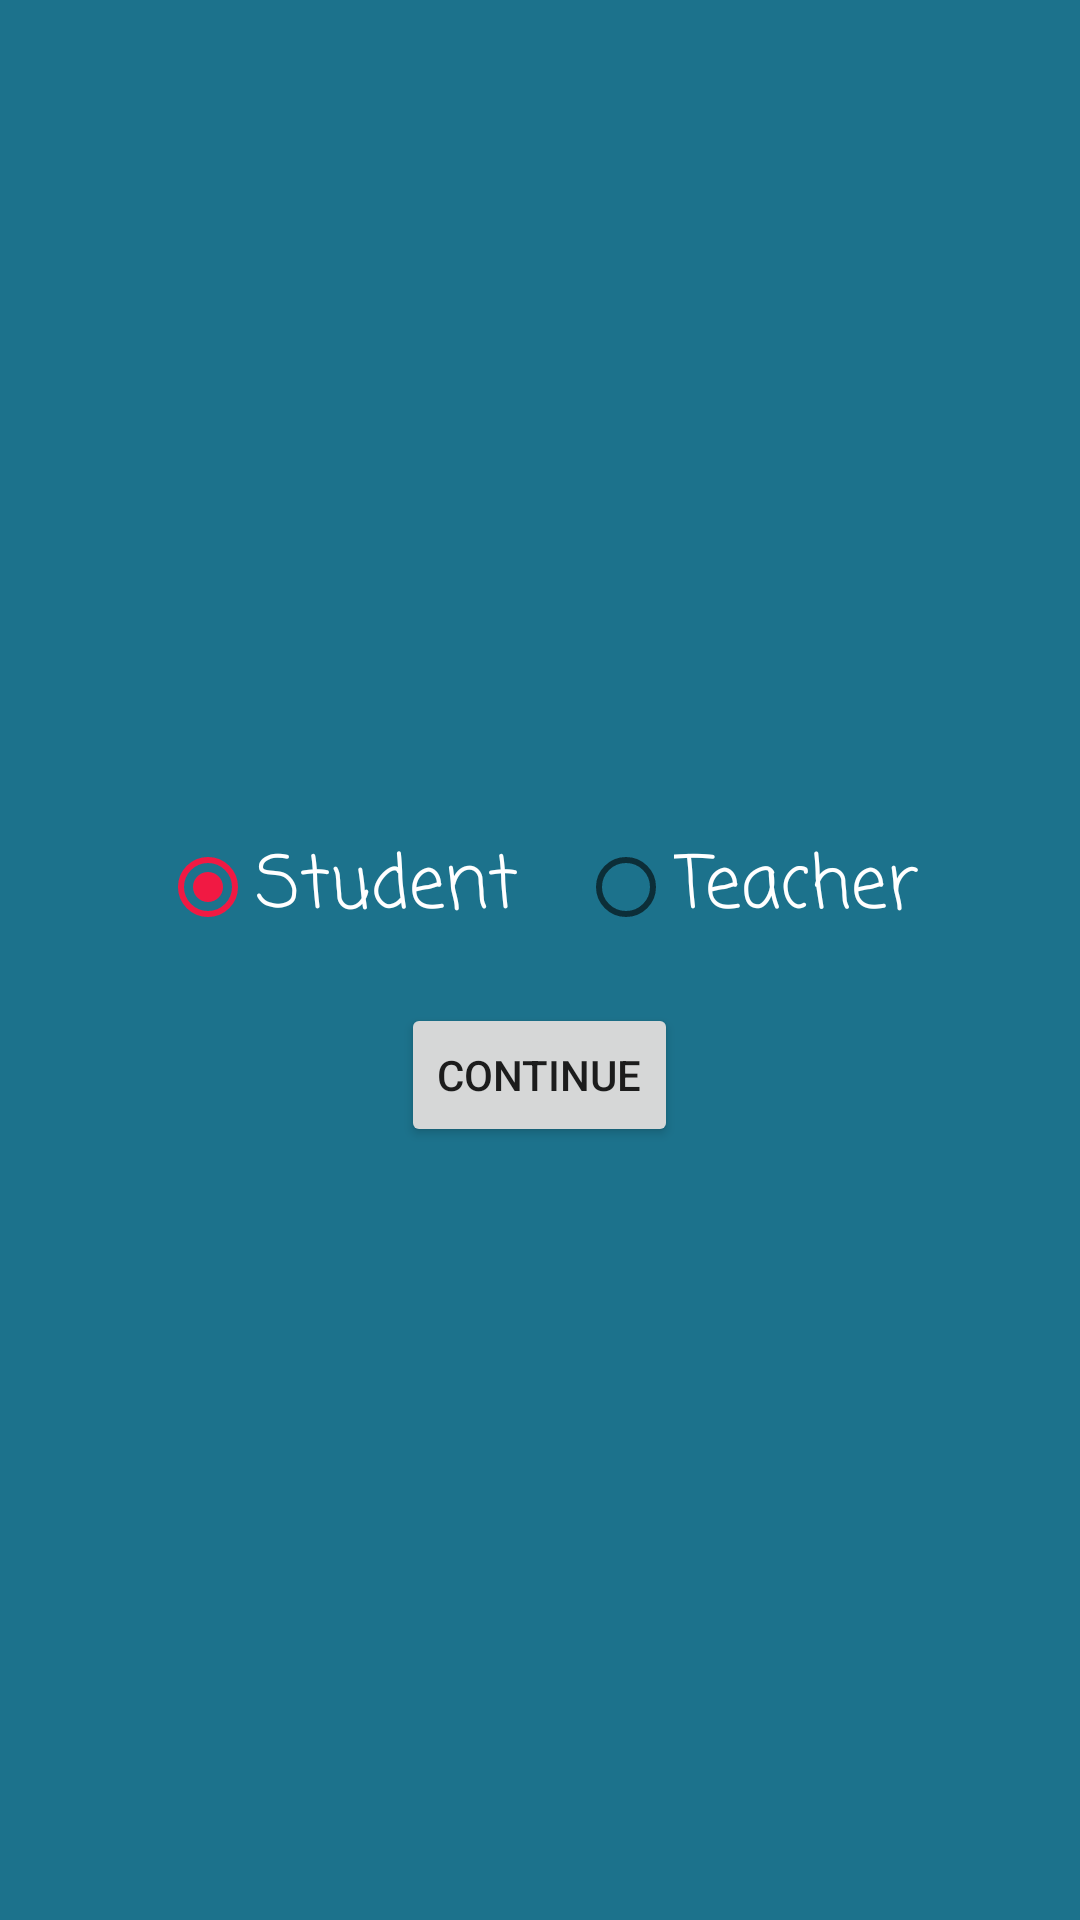

Reconstruct the res/layout file that produces this screen, plus the resources it refers to.
<!-- AndroidManifest.xml: activity theme SplashTheme -->
<!-- res/layout/activity_timetable_info_select.xml -->
<?xml version="1.0" encoding="utf-8"?>
<LinearLayout xmlns:android="http://schemas.android.com/apk/res/android"
    xmlns:app="http://schemas.android.com/apk/res-auto"
    xmlns:tools="http://schemas.android.com/tools"
    android:layout_width="match_parent"
    android:layout_height="match_parent"
    android:background="@color/splashBackground"
    android:gravity="center"
    android:orientation="vertical"
    tools:context=".TimeTableInfoSelectActivity">


    <RadioGroup
        android:layout_width="wrap_content"
        android:layout_height="wrap_content"
        android:orientation="horizontal"
        android:padding="20dp">

        <RadioButton
            android:id="@+id/rbStudent"
            android:layout_width="wrap_content"
            android:layout_height="wrap_content"
            android:checked="true"
            android:fontFamily="casual"
            android:paddingRight="20dp"
            android:text="Student"
            android:textColor="@android:color/white"
            android:textSize="24sp" />

        <RadioButton
            android:id="@+id/rbTeacher"
            android:layout_width="match_parent"
            android:layout_height="wrap_content"
            android:fontFamily="casual"
            android:text="Teacher"
            android:textColor="@android:color/white"
            android:textSize="24sp" />
    </RadioGroup>

    <Button
        android:id="@+id/btnContinue"
        android:layout_width="wrap_content"
        android:layout_height="wrap_content"
        android:text="Continue" />
</LinearLayout>
<!-- resources referenced by this layout -->
<resources>
  <color name="splashBackground">#1C728C</color>
  <style name="SplashTheme" parent="AppTheme.NoActionBar">
          <item name="colorPrimaryDark">@color/splashBackground</item>
          <item name="android:windowBackground">@color/splashBackground</item>
      </style>
  <style name="AppTheme.NoActionBar">
          <item name="windowActionBar">false</item>
          <item name="windowNoTitle">true</item>
      </style>
</resources>
